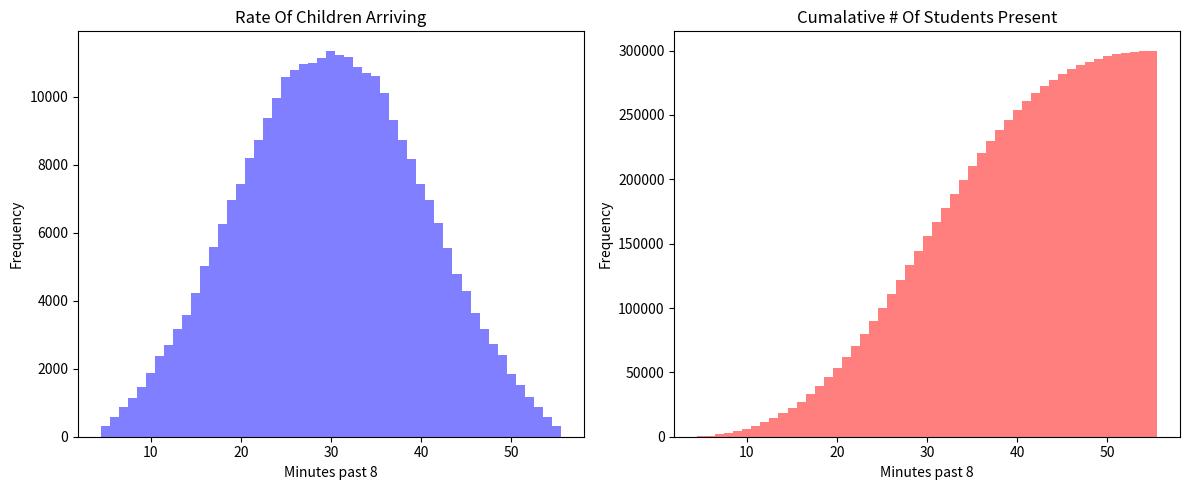

This chart was generated by the following Python code:
import matplotlib.pyplot as plt

# Given data in dictionary form
data1 = {"5":316,"6":576,"7":866,"8":1153,"9":1450,"10":1882,"11":2359,"12":2703,"13":3171,"14":3573,"15":4224,"16":5027,"17":5575,"18":6263,"19":6968,"20":7424,"21":8185,"22":8738,"23":9374,"24":9950,"25":10581,"26":10796,"27":10959,"28":10995,"29":11146,"30":11351,"31":11218,"32":11178,"33":10874,"34":10701,"35":10595,"36":10106,"37":9325,"38":8723,"39":8156,"40":7436,"41":6948,"42":6298,"43":5540,"44":4785,"45":4284,"46":3629,"47":3171,"48":2728,"49":2391,"50":1852,"51":1525,"52":1160,"53":886,"54":576,"55":310}


data2 = {"5":316,"6":892,"7":1758,"8":2911,"9":4361,"10":6243,"11":8602,"12":11305,"13":14476,"14":18049,"15":22273,"16":27300,"17":32875,"18":39138,"19":46106,"20":53530,"21":61715,"22":70453,"23":79827,"24":89777,"25":100358,"26":111154,"27":122113,"28":133108,"29":144254,"30":155605,"31":166823,"32":178001,"33":188875,"34":199576,"35":210171,"36":220277,"37":229602,"38":238325,"39":246481,"40":253917,"41":260865,"42":267163,"43":272703,"44":277488,"45":281772,"46":285401,"47":288572,"48":291300,"49":293691,"50":295543,"51":297068,"52":298228,"53":299114,"54":299690,"55":300000}

# Extract values and their frequencies for both datasets
values1 = [int(key) for key in data1.keys()]
frequencies1 = list(data1.values())

values2 = [int(key) for key in data2.keys()]
frequencies2 = list(data2.values())

# Create subplots with 1 row and 2 columns
fig, (ax1, ax2) = plt.subplots(1, 2, figsize=(12, 5))

# Create the first histogram on the first subplot
ax1.bar(values1, frequencies1, align='center', alpha=0.5, color='blue', width=1)
ax1.set_xlabel('Minutes past 8')
ax1.set_ylabel('Frequency')
ax1.set_title('Rate Of Children Arriving')

# Create the second histogram on the second subplot
ax2.bar(values2, frequencies2, align='center', alpha=0.5, color='red', width=1)
ax2.set_xlabel('Minutes past 8')
ax2.set_ylabel('Frequency')
ax2.set_title('Cumalative # Of Students Present')

# Adjust the layout for better spacing
plt.tight_layout()

# Show the plots
plt.show()